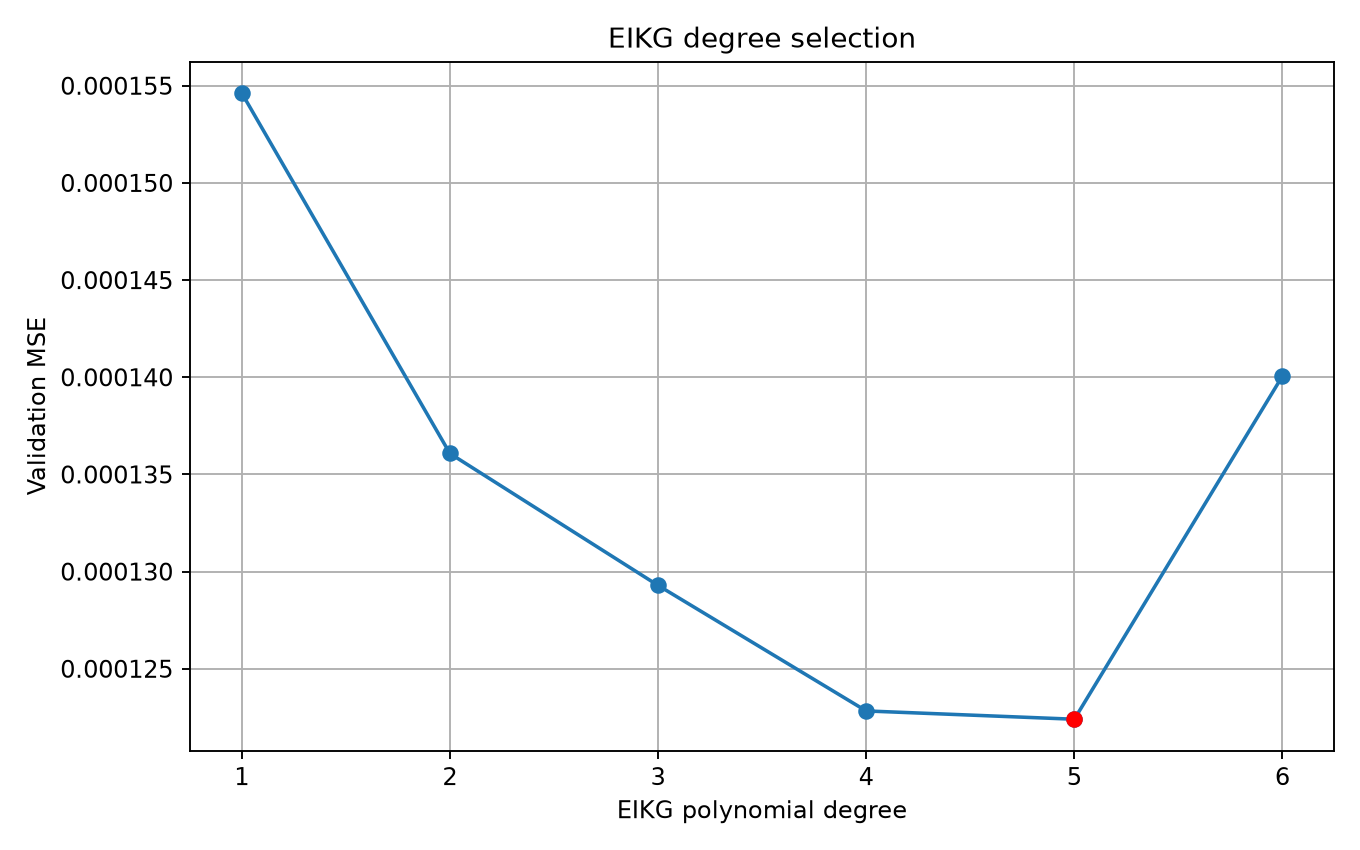

The data file committed next to this chart (first rows):
degree, validation_mse, fit_seconds
5, 0.0001224, 0.002428
4, 0.0001228, 0.002487
3, 0.0001293, 0.001938
2, 0.0001361, 0.001895
6, 0.0001401, 0.002076
1, 0.0001546, 0.002381
